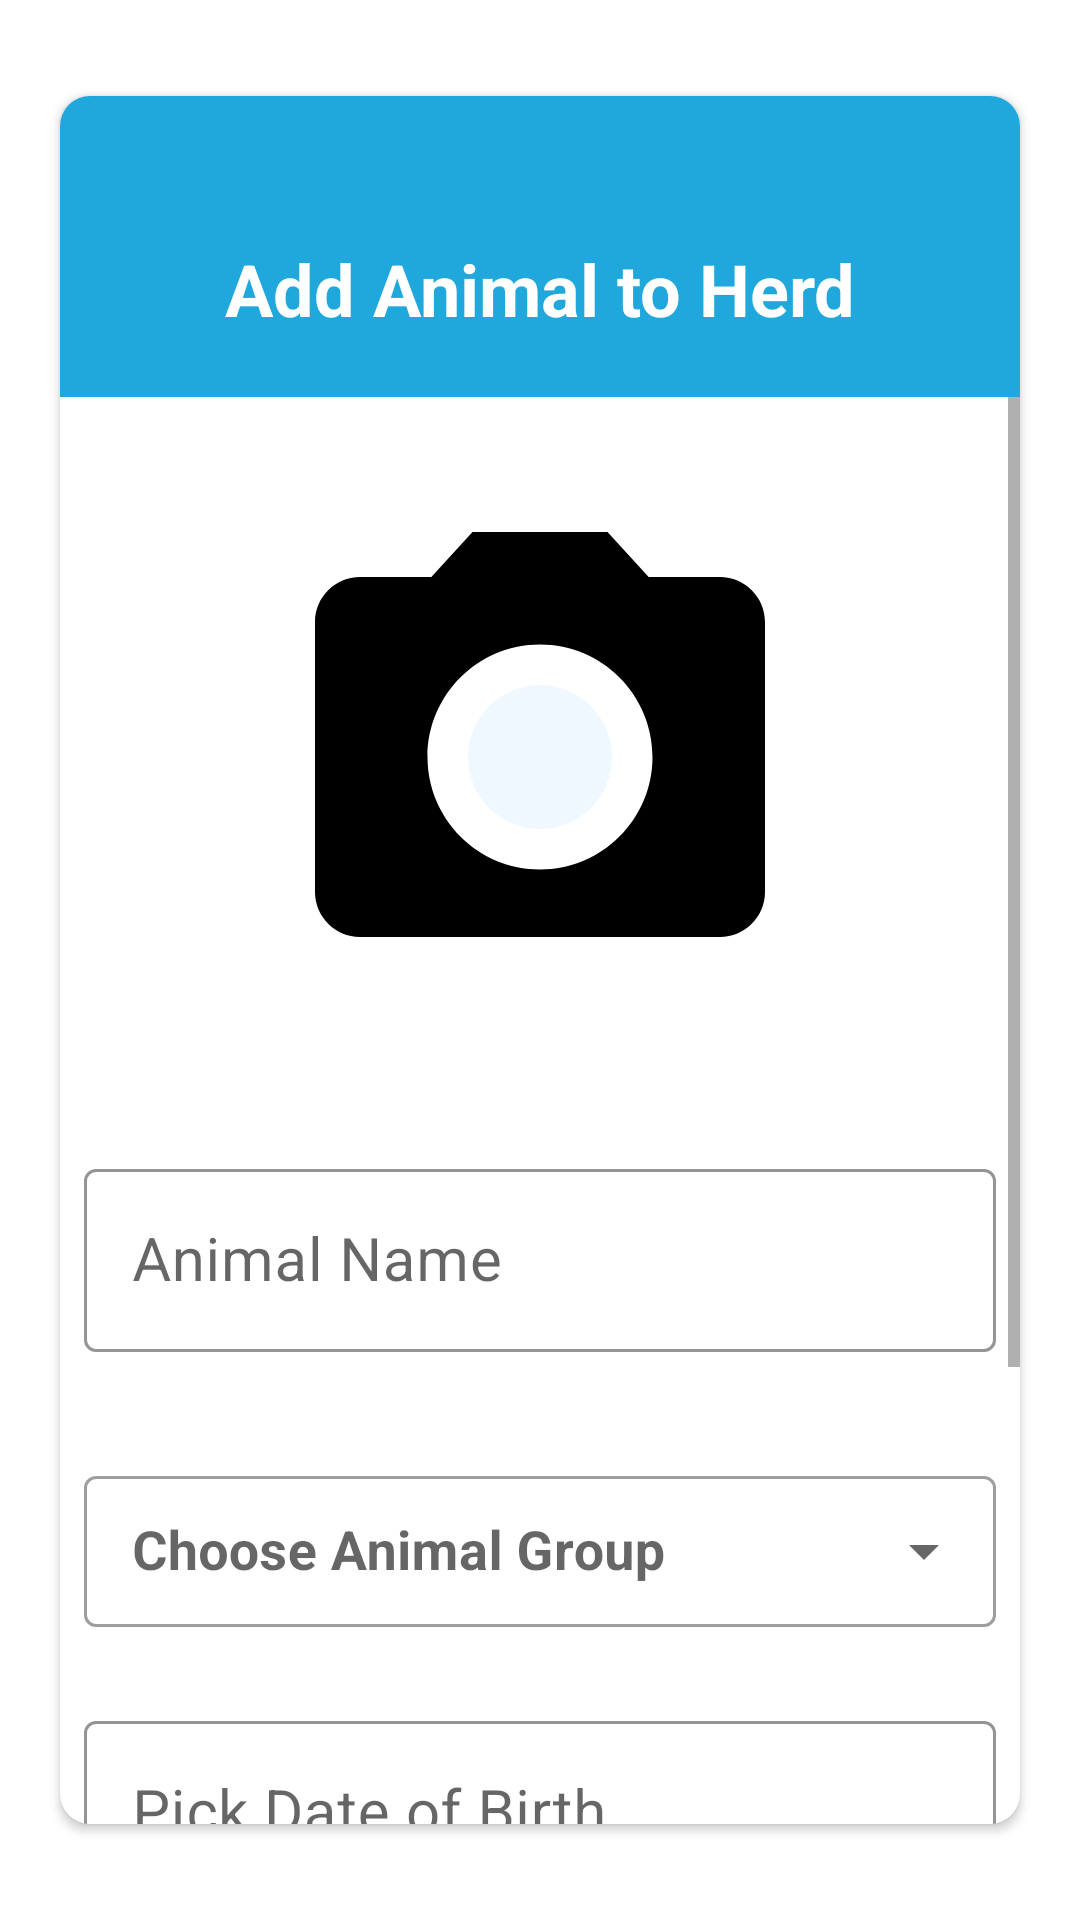

Reconstruct the res/layout file that produces this screen, plus the resources it refers to.
<!-- AndroidManifest.xml: application theme Theme.AnimalCare -->
<!-- res/layout/add_animal_layout.xml -->
<?xml version="1.0" encoding="utf-8"?>
<RelativeLayout xmlns:android="http://schemas.android.com/apk/res/android"
    android:layout_width="match_parent"
    android:layout_height="wrap_content"
    xmlns:app="http://schemas.android.com/apk/res-auto">
    <androidx.cardview.widget.CardView
        android:layout_width="match_parent"
        android:layout_height="wrap_content"
        android:elevation="2dp"
        android:layout_marginHorizontal="20dp"
        app:cardCornerRadius="10dp"
        android:layout_marginVertical="32dp">
        <RelativeLayout
            android:layout_width="match_parent"
            android:layout_height="wrap_content">
            <RelativeLayout
                android:layout_width="match_parent"
                android:id="@+id/titleLayout"
                android:background="@color/animalCareBackground"
                android:layout_height="wrap_content">
                <ImageView
                    android:layout_width="40dp"
                    android:layout_height="40dp"
                    android:src="@drawable/ic_close_white"
                    android:layout_alignParentEnd="true"
                    android:layout_marginEnd="15dp"
                    android:layout_marginTop="8dp"
                    android:id="@+id/closeBtn"/>
                <TextView
                    android:layout_width="match_parent"
                    android:layout_height="wrap_content"
                    android:textSize="24sp"
                    android:id="@+id/titleTxt"
                    android:layout_marginBottom="20dp"
                    android:layout_below="@+id/closeBtn"
                    android:textStyle="bold"
                    android:textColor="@color/white"
                    android:text="@string/animalAdd"
                    android:textAlignment="center"/>
            </RelativeLayout>
            <ScrollView
                android:layout_width="match_parent"
                android:layout_below="@+id/titleLayout"
                android:layout_height="wrap_content">
                <LinearLayout
                    android:layout_width="match_parent"
                    android:layout_height="wrap_content"
                    android:orientation="vertical">
                    <ImageButton
                        android:id="@+id/animalImageUpload"
                        android:layout_width="180dp"
                        android:layout_height="180dp"
                        android:background="@drawable/camera_shape"
                        app:srcCompat="@drawable/ic_camera"
                        android:layout_gravity="center"
                        android:scaleType="fitXY"
                        android:layout_marginVertical="30dp"/>
                    <com.google.android.material.textfield.TextInputLayout
                        android:layout_width="match_parent"
                        android:layout_height="wrap_content"
                        android:layout_marginBottom="10dp"
                        android:layout_marginTop="4dp"
                        app:hintTextColor="#454545"
                        android:padding="8dp"
                        app:boxStrokeColor="@color/text_input_stroke_color"
                        style="@style/Widget.MaterialComponents.TextInputLayout.OutlinedBox"
                        android:hint="@string/animalName">
                        <com.google.android.material.textfield.TextInputEditText
                            android:layout_width="match_parent"
                            android:layout_height="wrap_content"
                            android:id="@+id/animalNameTxt"
                            android:textColor="@color/black"
                            android:textSize="20sp"/>
                    </com.google.android.material.textfield.TextInputLayout>
                    <com.google.android.material.textfield.TextInputLayout
                        android:layout_width="match_parent"
                        android:layout_height="wrap_content"
                        android:hint="@string/animalGroup"
                        android:padding="8dp"
                        android:id="@+id/animalGroupLayout"
                        style="@style/Widget.MaterialComponents.TextInputLayout.OutlinedBox.Dense.ExposedDropdownMenu"
                        android:layout_marginVertical="10dp">
                        <AutoCompleteTextView
                            android:id="@+id/animalGroup"
                            android:inputType="none"
                            android:textStyle="bold"
                            android:textSize="18sp"
                            android:layout_width="match_parent"
                            android:layout_height="wrap_content"/>
                    </com.google.android.material.textfield.TextInputLayout>
                    
                    
                    
                    
                    
                    
                    
                    
                    <com.google.android.material.textfield.TextInputLayout
                        android:layout_width="match_parent"
                        android:layout_height="wrap_content"
                        app:hintTextColor="#454545"
                        android:padding="8dp"
                        app:boxStrokeColor="@color/text_input_stroke_color"
                        style="@style/Widget.MaterialComponents.TextInputLayout.OutlinedBox"
                        android:layout_marginBottom="10dp"
                        android:hint="@string/DOB">
                        <com.google.android.material.textfield.TextInputEditText
                            android:layout_width="match_parent"
                            android:layout_height="wrap_content"
                            android:textColor="@color/black"
                            android:cursorVisible="false"
                            android:id="@+id/dobText"
                            android:focusable="false"
                            android:focusableInTouchMode="false"
                            android:clickable="false"
                            android:textSize="20sp"/>
                    </com.google.android.material.textfield.TextInputLayout>
                    <com.google.android.material.textfield.TextInputLayout
                        android:layout_width="match_parent"
                        android:layout_height="wrap_content"
                        android:hint="@string/animalBreed"
                        android:padding="8dp"
                        style="@style/Widget.MaterialComponents.TextInputLayout.OutlinedBox.Dense.ExposedDropdownMenu"
                        android:layout_marginVertical="10dp">
                        <AutoCompleteTextView
                            android:id="@+id/breedSpinner"
                            android:inputType="none"
                            android:textStyle="bold"
                            android:textSize="18sp"
                            android:layout_width="match_parent"
                            android:layout_height="wrap_content"/>
                    </com.google.android.material.textfield.TextInputLayout>
                    
                    
                    
                    
                    
                    
                    
                    
                    <com.google.android.material.textfield.TextInputLayout
                        android:layout_width="match_parent"
                        android:layout_height="wrap_content"
                        android:hint="@string/status"
                        android:visibility="gone"
                        android:id="@+id/statusLayout"
                        android:padding="8dp"
                        style="@style/Widget.MaterialComponents.TextInputLayout.OutlinedBox.Dense.ExposedDropdownMenu"
                        android:layout_marginVertical="10dp">
                        <AutoCompleteTextView
                            android:id="@+id/statusDropDown"
                            android:inputType="none"
                            android:textStyle="bold"
                            android:textSize="18sp"
                            android:layout_width="match_parent"
                            android:layout_height="wrap_content"/>
                    </com.google.android.material.textfield.TextInputLayout>
                    
                    
                    
                    
                    
                    
                    
                    
                    

                    <Button
                        android:layout_width="match_parent"
                        android:layout_height="wrap_content"
                        app:backgroundTint="@null"
                        android:layout_marginHorizontal="15dp"
                        android:background="@drawable/button_background"
                        android:textColor="@color/white"
                        android:layout_marginVertical="20dp"
                        android:text="@string/addAnimal"
                        android:id="@+id/addAnimalBtn"/>
                </LinearLayout>
            </ScrollView>
        </RelativeLayout>
    </androidx.cardview.widget.CardView>

</RelativeLayout>
<!-- resources referenced by this layout -->
<resources>
  <color name="animalCareBackground">#20a7db</color>
  <color name="black">#FF000000</color>
  <color name="text_input_stroke_color" tools:override="true">#20a7db</color>
  <color name="white">#FFFFFFFF</color>
  <!-- drawable button_background (drawable) -->
  <?xml version="1.0" encoding="utf-8"?>
  <shape xmlns:android="http://schemas.android.com/apk/res/android">
      <corners
          android:radius="100dp"/>
      <solid
          android:color="@color/animalCareBackground"/>
      <padding
          android:top="3dp"
          android:left="8dp"
          android:bottom="3dp"
          android:right="3dp"/>
  </shape>
  <!-- drawable ic_camera (drawable) -->
  <vector xmlns:android="http://schemas.android.com/apk/res/android"
          android:width="32dp"
          android:height="32dp"
          android:viewportWidth="24.0"
          android:viewportHeight="24.0">
      <path
          android:fillColor="@color/bluish_transparent"
          android:pathData="M12,12m-3.2,0a3.2,3.2 0,1 1,6.4 0a3.2,3.2 0,1 1,-6.4 0"/>
      <path
          android:fillColor="@color/black"
          android:pathData="M9,2L7.17,4L4,4c-1.1,0 -2,0.9 -2,2v12c0,1.1 0.9,2 2,2h16c1.1,0 2,-0.9 2,-2L22,6c0,-1.1 -0.9,-2 -2,-2h-3.17L15,2L9,2zM12,17c-2.76,0 -5,-2.24 -5,-5s2.24,-5 5,-5 5,2.24 5,5 -2.24,5 -5,5z"/>
  </vector>
  <string name="DOB" translatable="false">Pick Date of Birth</string>
  <string name="addAnimal" translatable="false">Add Animal</string>
  <string name="animalAdd" translatable="false">Add Animal to Herd</string>
  <string name="animalBreed" translatable="false">Choose Animal Breed</string>
  <string name="animalGroup" translatable="false">Choose Animal Group</string>
  <string name="animalName" translatable="false">Animal Name</string>
  <string name="status" translatable="false">Choose Animal Status</string>
  <style name="formDropDown">
          <item name="android:paddingRight">20dp</item>
          <item name="android:paddingLeft">24dp</item>
          <item name="android:paddingTop">20dp</item>
          <item name="android:paddingBottom">20dp</item>
          <item name="android:textSize">13sp</item>
          <item name="android:background">@drawable/edit_text_background_dark_round</item>
          <item name="android:layout_marginTop">10dp</item>
          <item name="android:elevation">5dp</item>
          <item name="android:drawableRight">@drawable/ic_drop_down</item>
          <item name="android:gravity">center_vertical</item>
      </style>
  <style name="Theme.AnimalCare" parent="Theme.MaterialComponents.DayNight.NoActionBar">
          
          <item name="colorPrimaryVariant">@color/animalCareBackground</item>
          <item name="colorOnPrimary">@color/animalCareBackground</item>
          
          <item name="colorSecondary">@color/teal_200</item>
          <item name="colorSecondaryVariant">@color/teal_700</item>
          <item name="colorOnSecondary">@color/black</item>
          
          <item name="android:statusBarColor" tools:targetApi="l">?attr/colorPrimaryVariant</item>
          <item name="colorPrimary">@color/animalCareBackground</item>
          <item name="colorPrimaryDark">@color/animalCareBackground</item>
          <item name="colorAccent">@color/colorAccent</item>
          
      </style>
  <color name="bluish_transparent">#F0F8FF</color>
  <color name="teal_200">#FF03DAC5</color>
  <color name="teal_700">#FF018786</color>
  <color name="colorAccent">#f2f2f2</color>
</resources>
